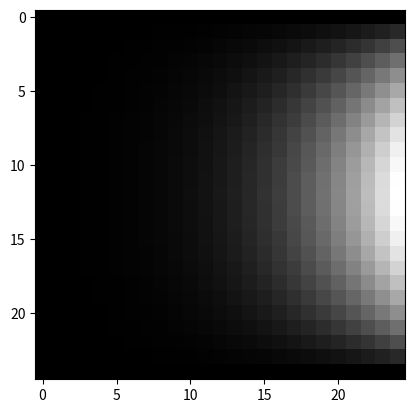

This figure's Python source:
import numpy as np
import matplotlib.pyplot as plt

N = 25
image = np.zeros((N,N))
buffer = np.zeros((N,N))

for i in range(1,N-1):
    image[i,N-1] = i * (N-1-i)


for t in range(5*N):
    for i in range (1,N-1):
        for j in range(1,N-1):
            buffer[i,j] = (image[i-1,j]+image[i+1,j] + image[i,j-1] + image[i,j+1])/4.0

    for i in range(1,N-1):
        for j in range(1,N-1):
            image[i,j] = buffer[i,j]

fig, ax = plt.subplots()
ax.imshow(image, cmap=plt.cm.gray, interpolation = 'nearest')

plt.savefig("heatflow.pdf", format = "pdf")
plt.show()
